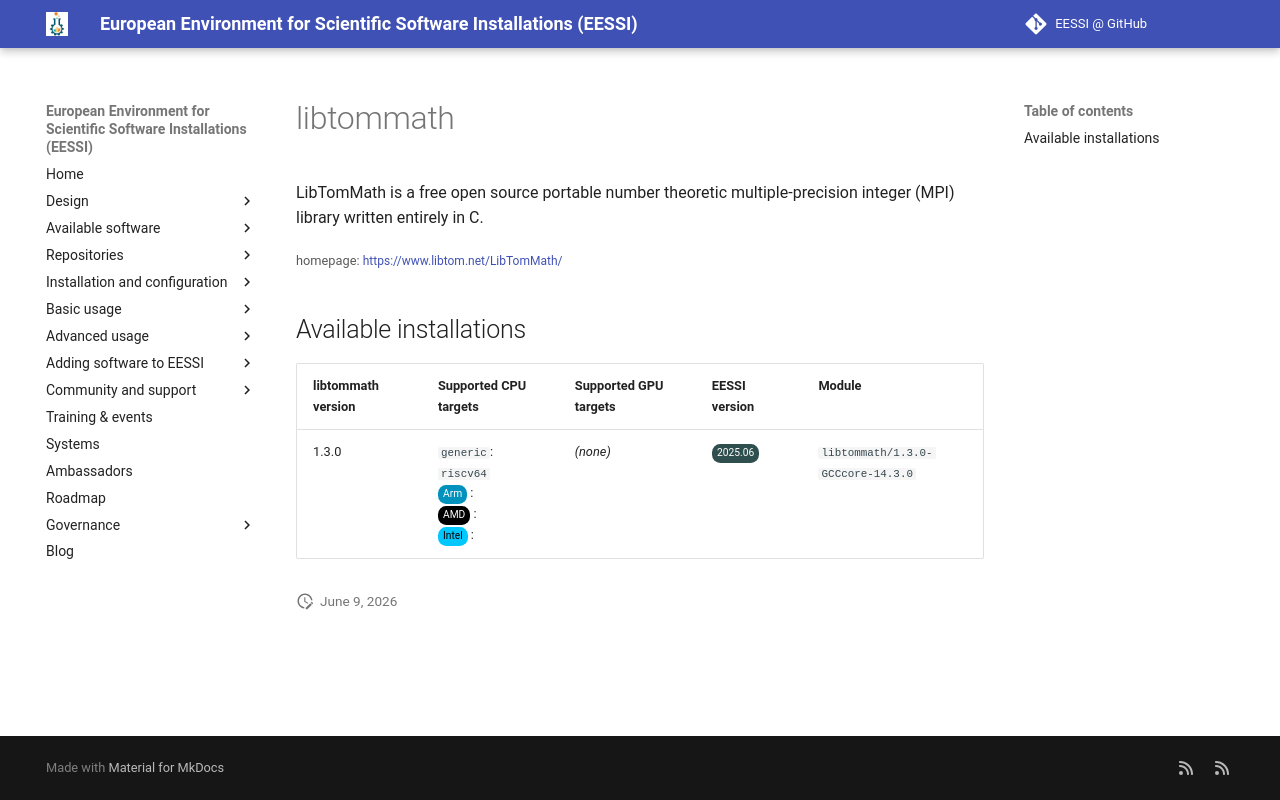

repository: EESSI/docs · page: available_software_riscv/detail/libtommath/index.html · generator: mkdocs

---
json_ld:
  '@context': https://schema.org
  '@type': SoftwareApplication
  applicationCategory: DeveloperApplication
  description: '

    LibTomMath is a free open source portable number theoretic

    multiple-precision integer (MPI) library written entirely in C.

    '
  license: Not confirmed
  name: libtommath
  offers:
    '@type': Offer
    price: 0
  operatingSystem: LINUX
  review:
    '@type': Review
    author:
      '@type': Organization
      name: EESSI
    reviewBody: Application has been successfully made available on all architectures
      supported by EESSI
    reviewRating:
      '@type': Rating
      ratingValue: 5
  softwareRequirements: See https://www.eessi.io/docs/ for how to make EESSI available
    on your system
  softwareVersion: '[''1.3.0'']'
  url: https://www.libtom.net/LibTomMath/
---
# libtommath



LibTomMath is a free open source portable number theoretic
multiple-precision integer (MPI) library written entirely in C.


<small>homepage: </small><span class="software-link">[https://www.libtom.net/LibTomMath/](https://www.libtom.net/LibTomMath/)</span>

## Available installations


|libtommath version|Supported CPU targets|Supported GPU targets|EESSI version|Module|
| --- | --- | --- | --- | --- |
|1.3.0|`generic`: `riscv64`<br/><span class="software-cpu-arm">Arm</span>: <br/><span class="software-cpu-amd">AMD</span>: <br/><span class="software-cpu-intel">Intel</span>: <br/>|*(none)*|<span class="software-eessi-version-202506">2025.06</span>|`libtommath/1.3.0-GCCcore-14.3.0`|
